Labelled photos from "dataset", an image-classification folder in nongtiny/RPS-recognition. The possible labels are: paper, rock, scissor.

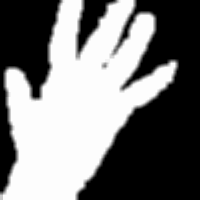
Label: paper

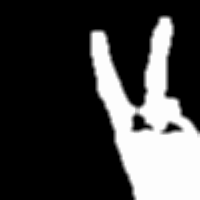
Label: scissor

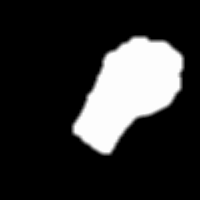
Label: rock

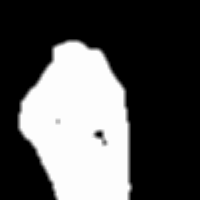
Label: rock

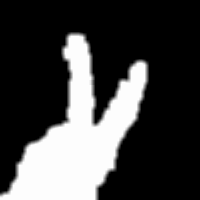
Label: scissor

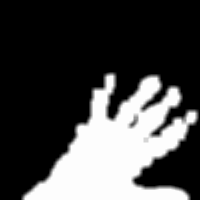
Label: paper
